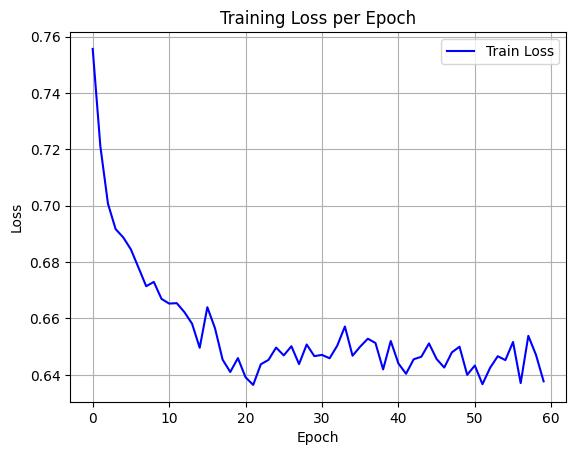

Source data for this figure (header and first rows):
epoch, train_loss
0, 0.7556
1, 0.7211
2, 0.7007
3, 0.6917
4, 0.6887
5, 0.6845
6, 0.678
7, 0.6714
8, 0.6729
9, 0.6669
10, 0.6653
11, 0.6654
12, 0.6622
13, 0.6581
14, 0.6496
15, 0.664
16, 0.6565
17, 0.6454
18, 0.641
19, 0.6459
20, 0.6391
21, 0.6364
22, 0.6437
23, 0.6453
24, 0.6497
25, 0.6469
26, 0.6501
27, 0.6438
28, 0.6508
29, 0.6466
30, 0.6471
31, 0.6459
32, 0.6503
33, 0.6571
34, 0.6468
35, 0.65
36, 0.6528
37, 0.6513
38, 0.6419
39, 0.652
40, 0.644
41, 0.6404
42, 0.6455
43, 0.6464
44, 0.6511
45, 0.6456
46, 0.6426
47, 0.648
48, 0.65
49, 0.64
50, 0.6433
51, 0.6367
52, 0.6425
53, 0.6466
54, 0.6452
55, 0.6516
56, 0.6371
57, 0.6538
58, 0.6471
59, 0.6377
